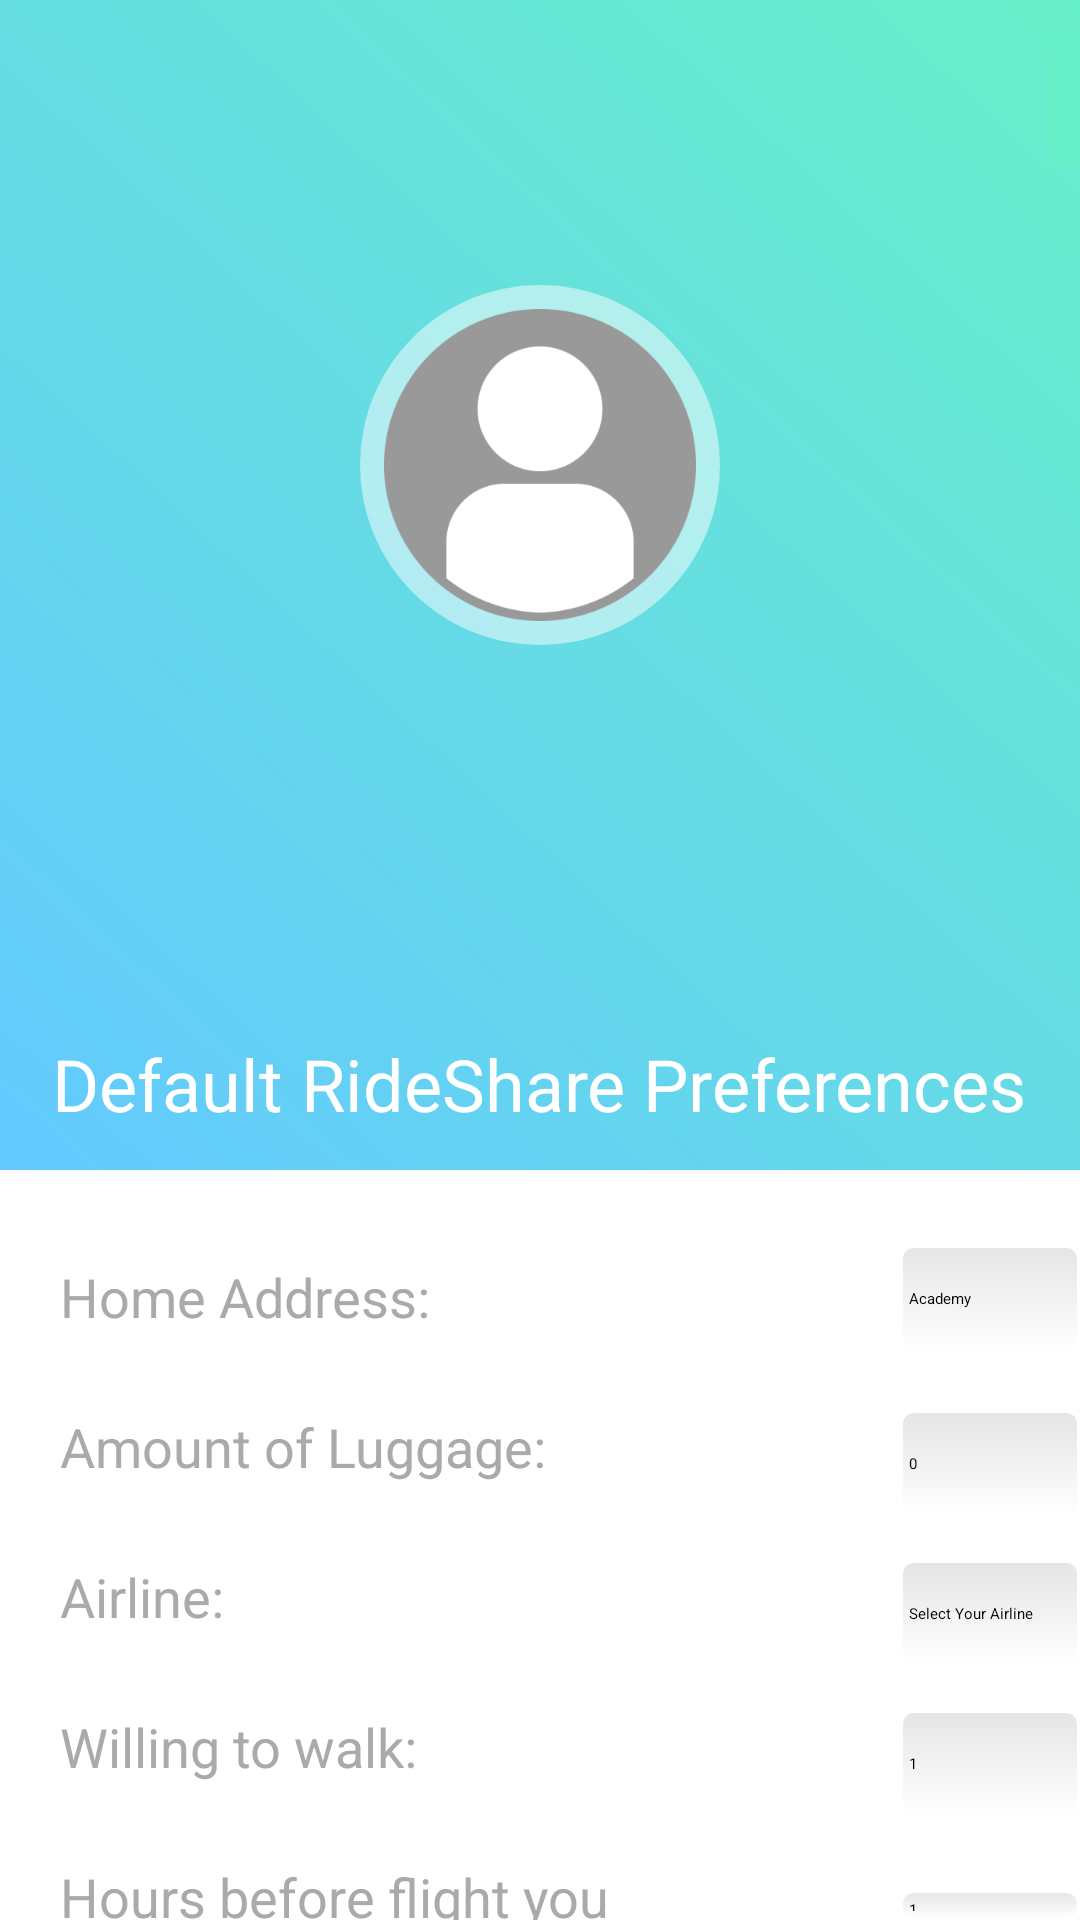

Reconstruct the res/layout file that produces this screen, plus the resources it refers to.
<!-- AndroidManifest.xml: application theme MaterialDrawerTheme.Light.DarkToolbar.TranslucentStatus -->
<!-- res/layout/profile.xml -->
<?xml version="1.0" encoding="utf-8"?>
<RelativeLayout
    xmlns:android="http://schemas.android.com/apk/res/android"
    xmlns:app="http://schemas.android.com/apk/res-auto"
    xmlns:tools="http://schemas.android.com/tools"
    android:layout_width="match_parent"
    android:layout_height="match_parent">

    <RelativeLayout
        android:layout_width="match_parent"
        android:layout_height="wrap_content"
        android:background="@drawable/grad">

        <RelativeLayout
            android:layout_width="match_parent"
            android:layout_height="wrap_content"
            android:layout_centerHorizontal="true"
            android:layout_marginTop="90dp"
            android:layout_marginBottom="170dp"
            >

            <ImageView
                android:id="@+id/usericon"
                android:layout_width="120dp"
                android:layout_height="120dp"
                android:layout_centerHorizontal="true"
                android:layout_marginStart="5dp"
                android:layout_marginLeft="5dp"
                android:layout_marginTop="5dp"
                android:layout_marginEnd="5dp"
                android:layout_marginRight="5dp"
                android:layout_marginBottom="5dp"
                android:adjustViewBounds="true"
                android:background="@drawable/circle"
                android:padding="8dp"
                android:scaleType="centerInside"
                android:src="@drawable/usericon" />

        </RelativeLayout>

        <TextView
            android:id="@+id/name"
            android:layout_width="wrap_content"
            android:layout_height="wrap_content"
            android:textSize="28sp"
            android:textColor="@color/white"
            android:layout_centerHorizontal="true"
            android:layout_marginTop="230dp"/>


        <TextView
            android:id="@+id/email"
            android:layout_width="wrap_content"
            android:layout_height="wrap_content"
            android:textSize="22sp"
            android:textColor="@color/white"
            android:layout_centerHorizontal="true"
            android:layout_marginTop="270dp"/>

        <TextView
            android:id="@+id/num_completed"
            android:layout_width="wrap_content"
            android:layout_height="wrap_content"
            android:text="Default RideShare Preferences"
            android:textSize="24sp"
            android:textColor="@color/white"
            android:layout_centerHorizontal="true"
            android:layout_marginTop="345dp"/>

        <ImageButton
            android:id="@+id/profile_x"
            style="@android:style/Widget.ImageButton"
            android:layout_width="48dp"
            android:layout_height="47dp"
            android:layout_marginLeft="350dp"
            android:layout_marginTop="8dp"
            android:layout_marginBottom="8dp"
            android:background="@color/gradEnd"
            android:scaleType="fitXY"
            app:layout_constraintBottom_toBottomOf="parent"
            app:layout_constraintEnd_toEndOf="parent"
            app:layout_constraintHorizontal_bias="0.977"
            app:layout_constraintStart_toStartOf="parent"
            app:layout_constraintTop_toTopOf="parent"
            app:layout_constraintVertical_bias="0.011"
            app:srcCompat="@drawable/ic_close_black_24dp"
            tools:srcCompat="@android:drawable/ic_menu_close_clear_cancel" />

    </RelativeLayout>

    <TextView
        android:id="@+id/luggage_amount"
        android:layout_width="wrap_content"
        android:layout_height="wrap_content"
        android:layout_marginLeft="20dp"
        android:layout_marginTop="470dp"
        android:text="Amount of Luggage: "
        android:textColor="@color/base"
        android:textSize="18sp" />

    <Spinner
        android:id="@+id/large_luggage_spinner"
        android:layout_width="100dp"
        android:layout_height="36dp"
        android:layout_marginLeft="300dp"
        android:layout_marginTop="470dp"
        android:dropDownWidth="wrap_content"
        android:entries="@array/large_luggage_array"
        android:background="@drawable/gradient_spinner"
        android:spinnerMode="dropdown"
        android:visibility="visible" />

    <TextView
        android:id="@+id/airline"
        android:layout_width="wrap_content"
        android:layout_height="wrap_content"
        android:layout_marginLeft="20dp"
        android:layout_marginTop="520dp"
        android:text="Airline: "
        android:textColor="@color/base"
        android:textSize="18sp" />

    <Spinner
        android:id="@+id/airline_spinner"
        android:layout_width="100dp"
        android:layout_height="36dp"
        android:layout_marginLeft="300dp"
        android:layout_marginTop="520dp"
        android:background="@drawable/gradient_spinner"
        android:dropDownWidth="wrap_content"
        android:entries="@array/airline_array"
        android:prompt="@string/airline_prompt"
        android:spinnerMode="dropdown"
        android:visibility="visible"/>

    <TextView
        android:id="@+id/block"
        android:layout_width="wrap_content"
        android:layout_height="wrap_content"
        android:text="Willing to walk: "
        android:textSize="18sp"
        android:textColor="@color/base"
        android:layout_marginLeft="20dp"
        android:layout_marginTop="570dp"/>

    <Spinner
        android:id="@+id/blocks_spinner"
        android:layout_width="100dp"
        android:layout_height="36dp"
        android:layout_marginTop="570dp"
        android:layout_marginLeft="300dp"
        android:dropDownWidth="wrap_content"
        android:background="@drawable/gradient_spinner"
        android:entries="@array/blocks_array"
        android:popupBackground="@android:drawable/spinner_dropdown_background" />

    <TextView
        android:id="@+id/early"
        android:layout_width="wrap_content"
        android:layout_height="wrap_content"
        android:layout_marginLeft="20dp"
        android:layout_marginRight="140dp"
        android:layout_marginTop="620dp"
        android:text="Hours before flight you would like to be at the airport: "
        android:textColor="@color/base"
        android:textSize="18sp" />

    <Spinner
        android:id="@+id/early_spinner"
        android:layout_width="100dp"
        android:layout_height="36dp"
        android:layout_marginLeft="300dp"
        android:layout_marginTop="630dp"
        android:background="@drawable/gradient_spinner"
        android:entries="@array/early_array"
        android:popupBackground="@android:drawable/spinner_dropdown_background" />

    <TextView
        android:id="@+id/address"
        android:layout_width="wrap_content"
        android:layout_height="wrap_content"
        android:text="Home Address: "
        android:textSize="18sp"
        android:textColor="@color/base"
        android:layout_marginLeft="20dp"
        android:layout_marginTop="420dp"/>

    <Spinner
        android:id="@+id/address_spinner"
        android:layout_width="100dp"
        android:layout_height="36dp"
        android:layout_marginTop="415dp"
        android:layout_marginLeft="300dp"
        android:dropDownWidth="wrap_content"
        android:entries="@array/address_array"
        android:popupBackground="@android:drawable/spinner_dropdown_background"
        android:spinnerMode="dropdown"
        android:visibility="visible"
        android:background="@drawable/gradient_spinner" />

</RelativeLayout>
<!-- resources referenced by this layout -->
<resources>
  <string-array name="address_array">
          <item>Academy</item>
          <item>Allston</item>
          <item>AMR I</item>
          <item>AMR II</item>
          <item>AMR III</item>
          <item>Blackstone</item>
          <item> Bradford</item>
          <item>Charles Commons</item>
          <item>Homewood</item>
          <item>Jefferson</item>
          <item>Rogers House</item>
          <item>Social</item>
          <item>The Charles</item>
          <item>Uni One</item>
          <item>Marylander</item>
          <item>McCoy</item>
          <item>Uni West</item>
          <item>Village Lofts</item>
          <item>Wolman</item>
          <item>Wyman Towers</item>
      </string-array>
  <string-array name="airline_array">
          <item>Select Your Airline</item>
          <item>Air Canada</item>
          <item>Alaska Airlines</item>
          <item>Allegiant Air</item>
          <item>American Airlines</item>
          <item>Boutique Air</item>
          <item>British Airways</item>
          <item>Condor</item>
          <item>Contour</item>
          <item>Delta Air Lines</item>
          <item>Frontier Airlines</item>
          <item>Icelandair</item>
          <item>jetBlue</item>
          <item>Southern Airways Express</item>
          <item>Southwest</item>
          <item>Spirit Airlines</item>
          <item>United Airlines</item>
          <item>WOW</item>
      </string-array>
  <string-array name="blocks_array">
          <item>1</item>
          <item>2</item>
          <item>3</item>
          <item>4</item>
          <item>5</item>
          <item>6</item>
          <item>7</item>
          <item>8</item>
      </string-array>
  <string-array name="early_array">
          <item>1</item>
          <item>2</item>
          <item>3</item>
          <item>4</item>
          <item>5</item>
      </string-array>
  <string-array name="large_luggage_array">
          <item>0</item>
          <item>1</item>
          <item>2</item>
          <item>3</item>
          <item>4</item>
      </string-array>
  <color name="base">#AAAAAA</color>
  <color name="gradEnd">#67EFC8</color>
  <color name="white">#FFFFFF</color>
  <!-- drawable circle (drawable) -->
  <?xml version="1.0" encoding="utf-8"?>
  <shape xmlns:android="http://schemas.android.com/apk/res/android"
      android:shape="oval">
  
      <solid android:color="@color/solidcircle" />
  
  
  </shape>
  <!-- drawable grad (drawable) -->
  <?xml version="1.0" encoding="utf-8"?>
  <shape xmlns:android="http://schemas.android.com/apk/res/android"
      android:shape="rectangle">
  
      <gradient android:angle="45"
          android:startColor="@color/gradStart"
          android:endColor="@color/gradEnd">
  
      </gradient>
  
  
  </shape>
  <!-- drawable gradient_spinner (drawable) -->
  <?xml version="1.0" encoding="utf-8"?>
  <selector xmlns:android="http://schemas.android.com/apk/res/android">
      <item><layer-list>
          <item><shape>
              <gradient android:angle="90" android:endColor="@color/grey" android:startColor="#ffffff" android:type="linear" />
  
              <stroke android:width="1dp" android:color="#ffffff" />
  
              <corners android:radius="4dp" />
  
              <padding android:bottom="3dp" android:left="3dp" android:right="3dp" android:top="3dp" />
          </shape></item>
          <item ><bitmap android:gravity="bottom|right" android:src="@drawable/arrow" />
          </item>
      </layer-list></item>
  </selector>
  <!-- drawable usericon: png bitmap (drawable, 10630 bytes) -->
  <string name="airline_prompt">Choose an airline</string>
  <color name="solidcircle">#80FFFFFF</color>
  <color name="gradStart">#63C9FF</color>
  <color name="grey">#E5E5E5</color>
  <!-- drawable arrow: png bitmap (drawable-xhdpi, 1207 bytes) -->
</resources>
